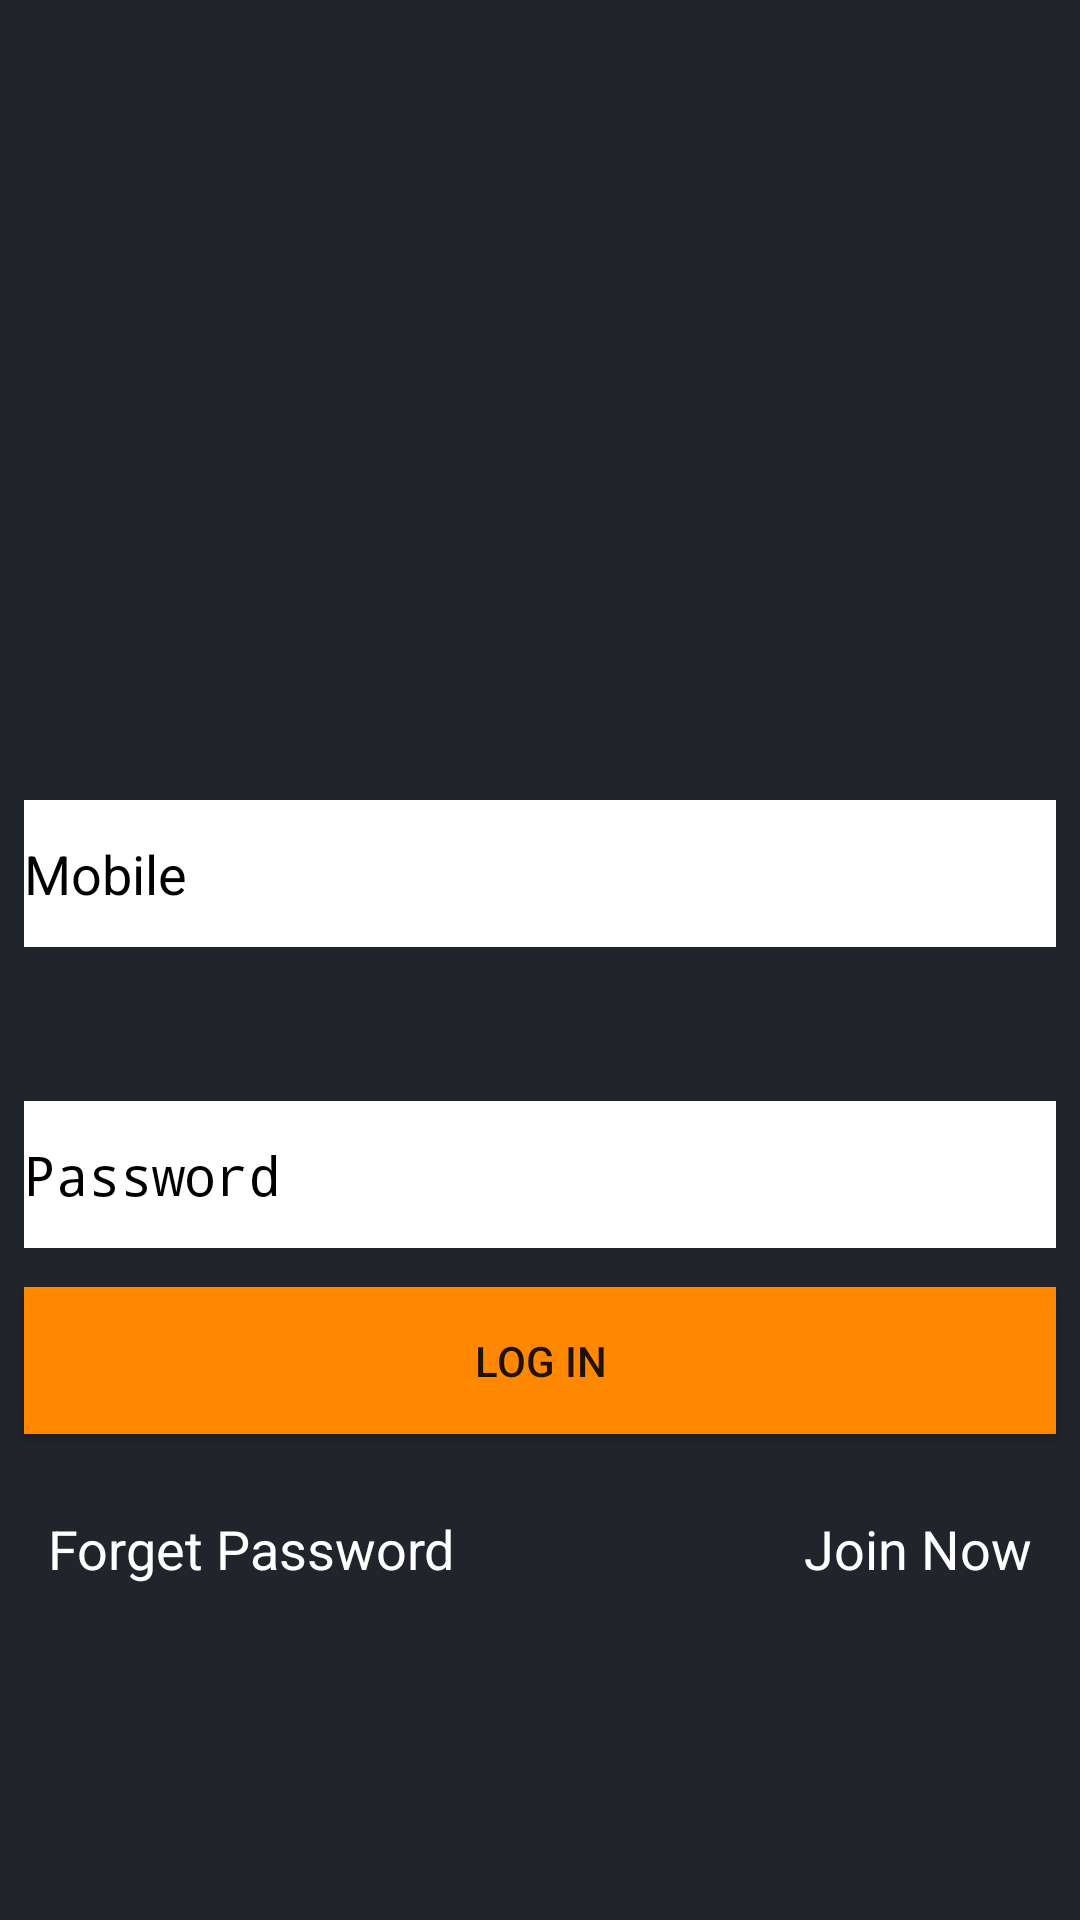

Produce the Android XML layout that renders to this screen, including the resource entries it uses.
<!-- AndroidManifest.xml: application theme AppTheme -->
<!-- res/layout/activity_home.xml -->
<?xml version="1.0" encoding="utf-8"?>
<android.support.constraint.ConstraintLayout xmlns:android="http://schemas.android.com/apk/res/android"
    xmlns:app="http://schemas.android.com/apk/res-auto"
    xmlns:tools="http://schemas.android.com/tools"
    android:layout_width="match_parent"
    android:layout_height="match_parent"
    android:background="#22242c"
    tools:context="com.example.helvi.myecommercedemo.activities.activities.HomeActivity"
    tools:layout_editor_absoluteX="0dp"
    tools:layout_editor_absoluteY="25dp">

    <Button
        android:id="@+id/buttonLoginRegi"
        android:layout_width="0dp"
        android:layout_height="49dp"
       android:layout_alignLeft="@+id/buttonSignUpRegi"
        android:layout_alignStart="@+id/buttonSignUpRegi"
        android:background="@android:color/holo_orange_dark"
        android:text="LOG IN"
        tools:layout_constraintRight_creator="1"
        tools:layout_constraintBottom_creator="1"
        app:layout_constraintBottom_toBottomOf="parent"
        app:layout_constraintRight_toRightOf="@+id/editTextPassword"
        tools:layout_constraintLeft_creator="1"
        android:layout_marginBottom="162dp"
        app:layout_constraintLeft_toLeftOf="@+id/editTextPassword" />

    <EditText
        android:id="@+id/editTextPassword"
        style="@style/Widget.AppCompat.AutoCompleteTextView"
        android:layout_width="0dp"
        android:layout_height="49dp"
        android:layout_above="@+id/buttonLoginRegi"
        android:layout_alignLeft="@+id/buttonLoginRegi"
        android:layout_alignStart="@+id/buttonLoginRegi"
        android:layout_marginBottom="13dp"
        android:layout_marginEnd="8dp"
        android:layout_marginLeft="8dp"
        android:layout_marginRight="8dp"
        android:layout_marginStart="8dp"
        android:background="@android:color/background_light"
        android:backgroundTint="@android:color/background_light"
        android:elevation="0dp"
        android:ems="10"
        android:hint="Password"
        android:inputType="textPassword"
        android:textColorHint="#000"
        app:layout_constraintBottom_toTopOf="@+id/buttonLoginRegi"
        app:layout_constraintLeft_toLeftOf="parent"
        app:layout_constraintRight_toRightOf="parent"
        tools:layout_constraintBottom_creator="1"
        tools:layout_constraintLeft_creator="1"
        tools:layout_constraintRight_creator="1" />


    <EditText
        android:id="@+id/editTextMobile"
        style="@style/Widget.AppCompat.AutoCompleteTextView"
        android:layout_width="0dp"
        android:layout_height="49dp"
        android:layout_alignBottom="@+id/editTextPassword"
        android:layout_alignLeft="@+id/editTextPassword"
        android:layout_alignStart="@+id/editTextPassword"
        android:layout_marginBottom="15dp"
        android:layout_marginEnd="8dp"
        android:layout_marginLeft="8dp"
        android:layout_marginRight="8dp"
        android:layout_marginStart="8dp"
        android:layout_marginTop="33dp"
        android:background="@android:color/background_light"
        android:backgroundTint="@android:color/background_light"
        android:elevation="0dp"
        android:ems="10"
        android:hint="Mobile"
        android:inputType="number"
        android:textColorHint="#000"
        app:layout_constraintBottom_toTopOf="@+id/editTextPassword"
        app:layout_constraintLeft_toLeftOf="parent"
        app:layout_constraintRight_toRightOf="parent"
        app:layout_constraintTop_toBottomOf="@+id/imageView"
        tools:layout_constraintBottom_creator="1"
        tools:layout_constraintLeft_creator="1"
        tools:layout_constraintRight_creator="1"
        tools:layout_constraintTop_creator="1" />

    <TextView
        android:id="@+id/textViewCategory"
        android:layout_width="0dp"
        android:layout_height="0dp"
        android:layout_alignParentBottom="true"
        android:layout_centerHorizontal="true"
        android:text="Don't have an account yet?   Sign Up."
        android:textColor="#ffffff"
        android:textSize="21dp"
        tools:layout_constraintBottom_creator="1"
        android:layout_marginStart="19dp"
        app:layout_constraintBottom_toBottomOf="parent"
        tools:layout_constraintLeft_creator="1"
        android:layout_marginBottom="54dp"
        app:layout_constraintLeft_toLeftOf="parent"
        android:layout_marginLeft="19dp" />

    <ImageView
        android:id="@+id/imageView"
        android:layout_width="151dp"
        android:layout_height="145dp"
        android:layout_alignParentTop="true"
        android:layout_centerHorizontal="true"
        app:srcCompat="@drawable/shopify"
        tools:layout_constraintTop_creator="1"
        tools:layout_constraintRight_creator="1"
        app:layout_constraintRight_toRightOf="parent"
        android:layout_marginTop="52dp"
        tools:layout_constraintLeft_creator="1"
        app:layout_constraintLeft_toLeftOf="parent"
        app:layout_constraintTop_toTopOf="parent"
        tools:ignore="ContentDescription" />

    <TextView
        android:id="@+id/textViewForget"
        android:layout_width="wrap_content"
        android:layout_height="wrap_content"
        android:text="Forget Password"
        android:textColor="@android:color/background_light"
        android:textSize="18sp"
        tools:layout_constraintTop_creator="1"
        android:layout_marginStart="16dp"
        android:layout_marginTop="26dp"
        app:layout_constraintTop_toBottomOf="@+id/buttonLoginRegi"
        tools:layout_constraintLeft_creator="1"
        app:layout_constraintLeft_toLeftOf="parent"
        android:layout_marginLeft="16dp" />

    <TextView
        android:id="@+id/textViewJoin"
        android:layout_width="wrap_content"
        android:layout_height="wrap_content"
        android:text="Join Now"
        android:textColor="@android:color/background_light"
        android:textSize="18sp"
        tools:layout_constraintRight_creator="1"
        android:layout_marginEnd="16dp"
        app:layout_constraintRight_toRightOf="parent"
        android:layout_marginRight="16dp"
        tools:layout_constraintTop_creator="1"
        android:layout_marginTop="26dp"
        app:layout_constraintTop_toBottomOf="@+id/buttonLoginRegi" />

</android.support.constraint.ConstraintLayout>
<!-- resources referenced by this layout -->
<resources>
  <style name="AppTheme" parent="Theme.AppCompat.Light.NoActionBar">
          
          <item name="colorPrimary">@color/colorPrimary</item>
          <item name="colorPrimaryDark">@color/colorPrimaryDark</item>
          <item name="colorAccent">@color/colorAccent</item>
      </style>
  <color name="colorPrimary">#ff8800</color>
  <color name="colorPrimaryDark">#333333</color>
  <color name="colorAccent">#ff8800</color>
</resources>
